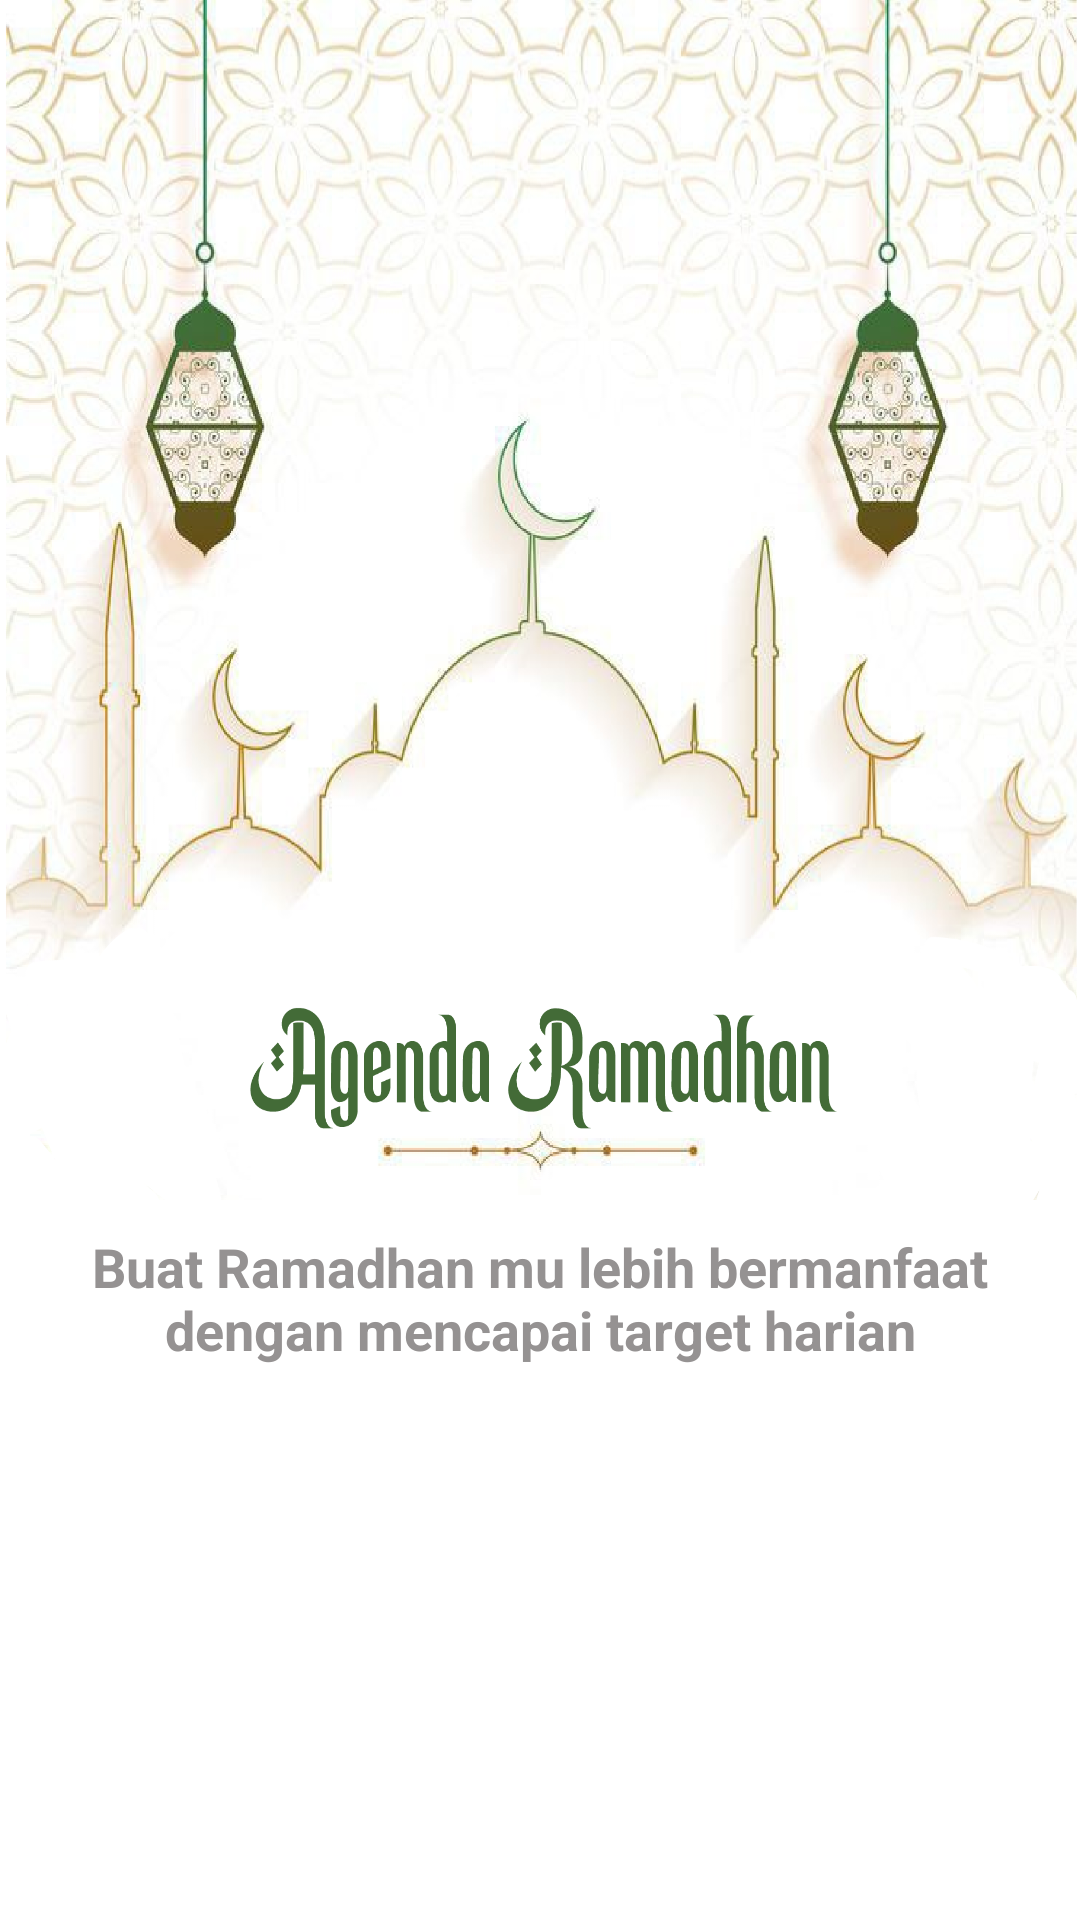

This screen was rendered from an Android layout file. Write that file and the resources it references.
<!-- AndroidManifest.xml: application theme Theme.MiniProject -->
<!-- res/layout/activity_splash_screen.xml -->
<?xml version="1.0" encoding="utf-8"?>
<RelativeLayout xmlns:android="http://schemas.android.com/apk/res/android"
    xmlns:app="http://schemas.android.com/apk/res-auto"
    xmlns:tools="http://schemas.android.com/tools"
    android:layout_width="match_parent"
    android:layout_height="match_parent"
    tools:context=".SplashScreen">

    <RelativeLayout
        android:id="@+id/bg"
        android:layout_width="match_parent"
        android:layout_height="400dp"
        android:background="@drawable/logo"/>



    <TextView
        android:id="@+id/text"
        android:layout_below="@id/bg"
        android:layout_marginTop="10dp"
        android:layout_width="300dp"
        android:textAlignment="center"
        android:layout_height="wrap_content"
        android:textColor="@color/grey"
        android:textSize="18sp"
        android:textStyle="bold"
        android:layout_centerInParent="true"
        android:text="@string/welcome" />


</RelativeLayout>
<!-- resources referenced by this layout -->
<resources>
  <color name="grey">#959292</color>
  <!-- drawable logo: png bitmap (drawable, 749638 bytes) -->
  <string name="welcome">Buat Ramadhan mu lebih bermanfaat dengan mencapai target harian</string>
  <style name="Theme.MiniProject" parent="Theme.MaterialComponents.DayNight.DarkActionBar">
          
          <item name="colorPrimary">@color/green</item>
          <item name="colorPrimaryVariant">@color/green</item>
          <item name="colorOnPrimary">@color/white</item>
          
          <item name="colorSecondary">@color/green</item>
          <item name="colorSecondaryVariant">@color/yellow</item>
          <item name="colorOnSecondary">@color/black</item>
          
          <item name="android:statusBarColor" tools:targetApi="l">?attr/colorPrimaryVariant</item>
          
      </style>
  <color name="green">#778A0B</color>
  <color name="white">#FFFFFFFF</color>
  <color name="yellow">#e0c782</color>
  <color name="black">#FF000000</color>
</resources>
